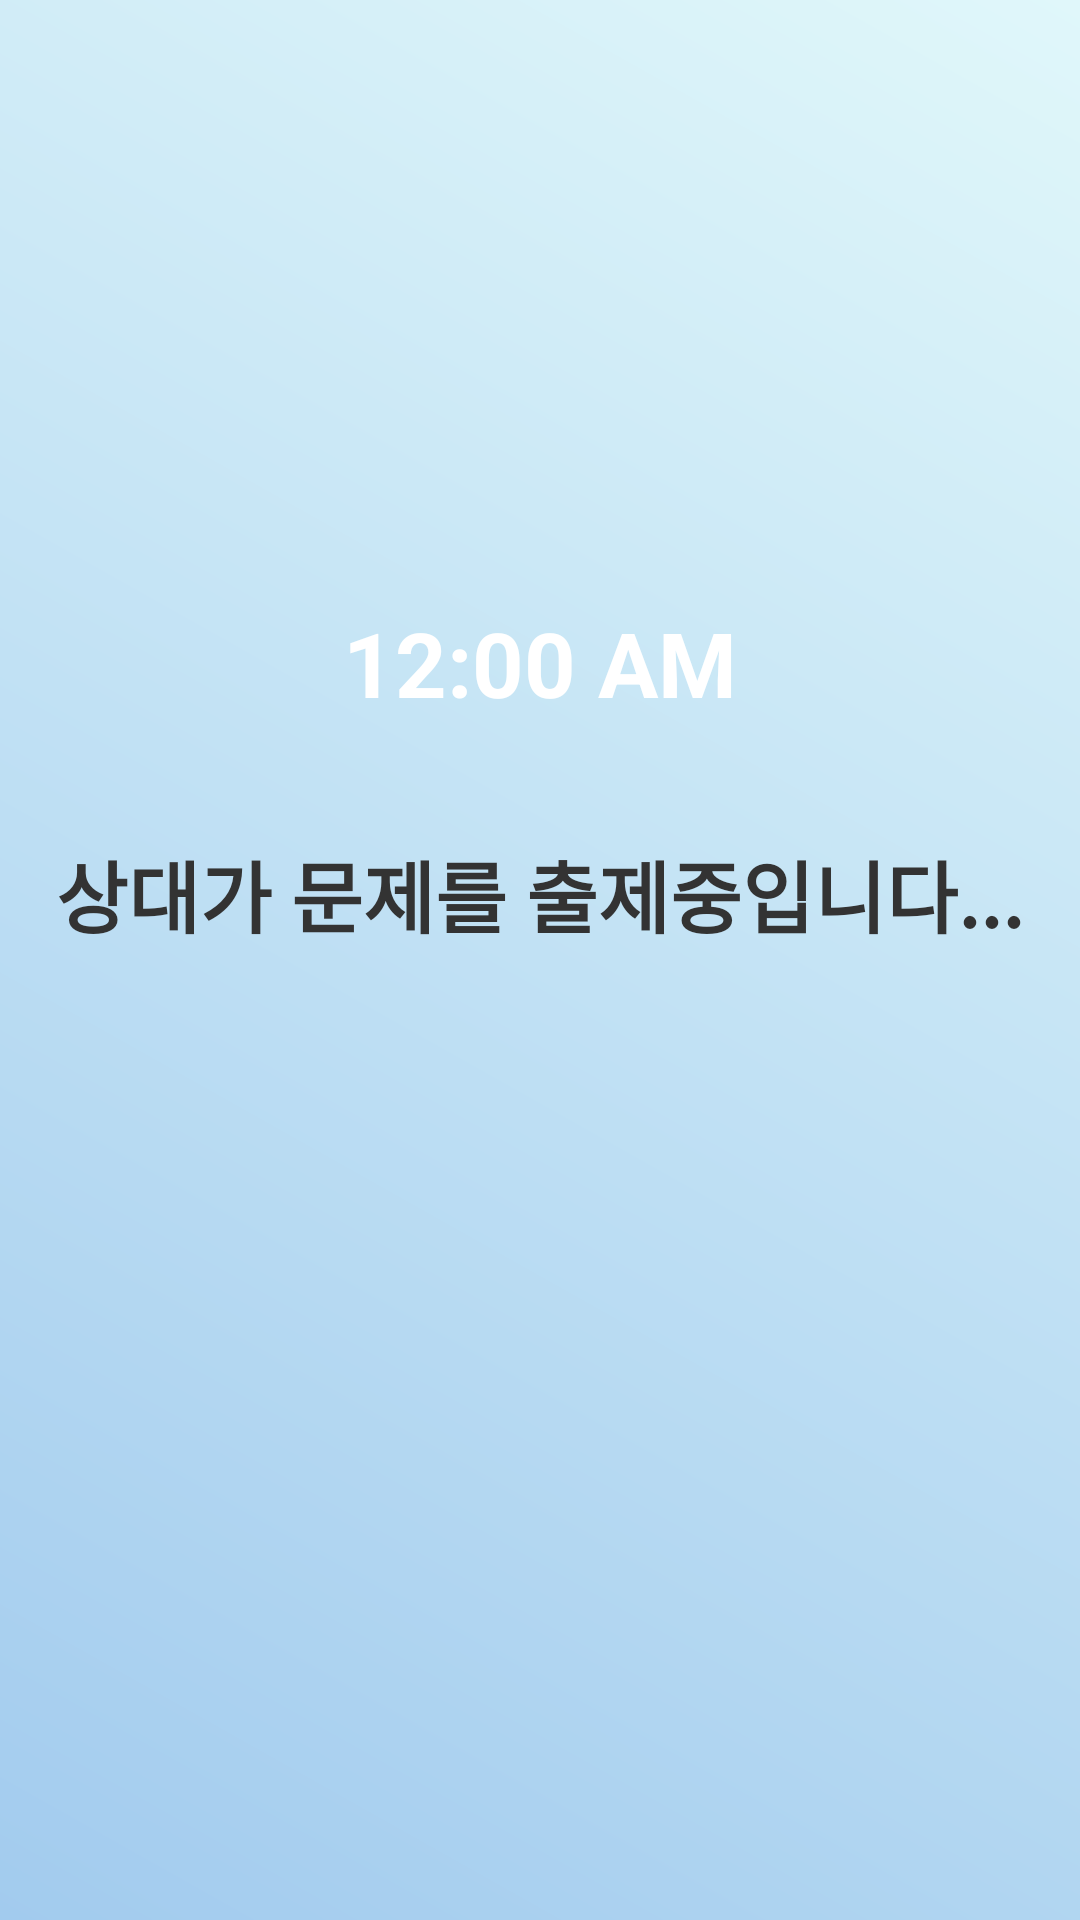

Write the Android layout XML for this screen, with the resource values it uses.
<!-- AndroidManifest.xml: application theme Theme.AlarmWars -->
<!-- res/layout/activity_waiting_question.xml -->
<?xml version="1.0" encoding="utf-8"?>
<RelativeLayout xmlns:android="http://schemas.android.com/apk/res/android"
    xmlns:app="http://schemas.android.com/apk/res-auto"
    xmlns:tools="http://schemas.android.com/tools"
    android:layout_width="match_parent"
    android:layout_height="match_parent"
    android:background="@drawable/gradient_background"
    tools:context=".MainActivity">

    <LinearLayout
        android:layout_width="match_parent"
        android:layout_height="match_parent"
        android:orientation="vertical"
        android:gravity="center"
        tools:context=".MainActivity">

        <TextClock
            android:id="@+id/textClock"
            android:layout_width="wrap_content"
            android:layout_height="wrap_content"
            android:layout_marginTop="30dp"
            android:textColor="@color/white"
            android:textSize="30sp"
            android:textStyle="bold" />

        <TextView
            android:id="@+id/textView9"
            android:layout_width="wrap_content"
            android:layout_height="wrap_content"
            android:text="상대가 문제를 출제중입니다..."
            android:textSize="26dp"
            android:textStyle="bold"
            android:textColor="@color/text_primary"
            android:layout_marginTop="30dp"
            android:padding="8dp"/>

        <ImageView
            android:id="@+id/hourglass_image"
            android:layout_width="128dp"
            android:layout_height="128dp"
            android:layout_marginTop="16dp"
            android:src="@drawable/hourglass"
            android:contentDescription="Hourglass Image"
            app:tint="@color/darker_warm_gray" />

    </LinearLayout>

    
    <ImageView
        android:layout_width="match_parent"
        android:layout_height="50dp"
        android:layout_alignParentBottom="true"
        android:scaleType="fitXY"
        android:src="@drawable/green_grass"
        android:background="#00ffffff"/>
</RelativeLayout>
<!-- resources referenced by this layout -->
<resources>
  <color name="darker_warm_gray">#424242</color>
  <color name="text_primary">#333333</color>
  <color name="white">#FFFFFF</color>
  <!-- drawable gradient_background (drawable) -->
  <?xml version="1.0" encoding="utf-8"?>
  <layer-list xmlns:android="http://schemas.android.com/apk/res/android">
      <item>
          <shape android:shape="rectangle">
              <gradient
                  android:startColor="@color/clear_blue"
                  android:endColor="@color/alice_blue"
                  android:angle="45"/>
          </shape>
      </item>
  </layer-list>
  <style name="Theme.AlarmWars" parent="Base.Theme.AlarmWars" />
  <color name="clear_blue">#A2CBEE</color>
  <color name="alice_blue">#E0F7FA</color>
  <style name="Base.Theme.AlarmWars" parent="Theme.Material3.DayNight.NoActionBar">
          
          <item name="colorPrimary">@color/lavender</item>
          <item name="colorPrimaryVariant">@color/lavender</item>
          <item name="colorOnPrimary">@color/white</item>
  
          
          <item name="colorSecondary">@color/teal_200</item>
          <item name="colorSecondaryVariant">@color/teal_700</item>
          <item name="colorOnSecondary">@color/black</item>
  
          
          <item name="android:statusBarColor">?attr/colorPrimaryVariant</item>
  
          
      </style>
  <color name="lavender">#8692f7</color>
  <color name="teal_200">#80CBC4</color>
  <color name="teal_700">#00796B</color>
  <color name="black">#000000</color>
</resources>
